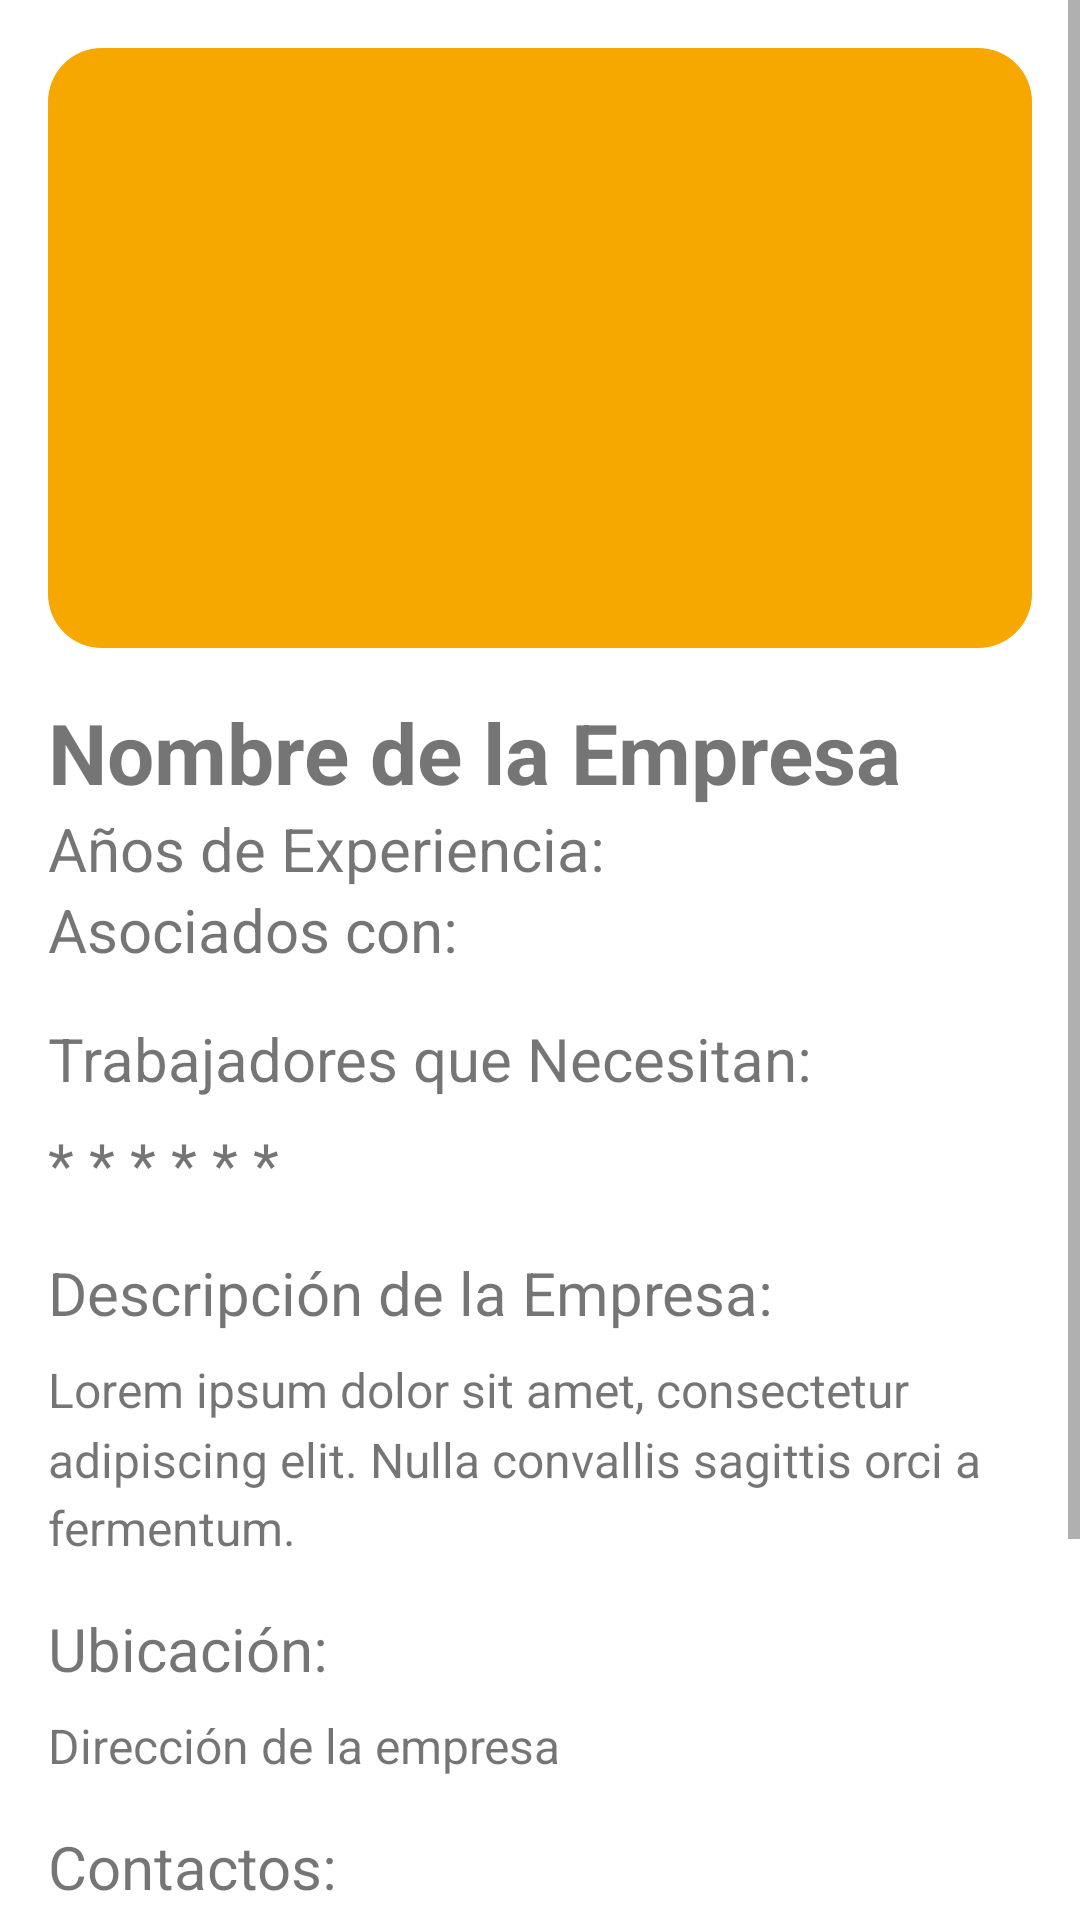

Reconstruct the res/layout file that produces this screen, plus the resources it refers to.
<!-- AndroidManifest.xml: application theme Theme.UnaChamba -->
<!-- res/layout/activity_empresa.xml -->
<?xml version="1.0" encoding="utf-8"?>
<ScrollView xmlns:android="http://schemas.android.com/apk/res/android"
    android:layout_width="match_parent"
    android:layout_height="match_parent">

    <LinearLayout
        android:layout_width="match_parent"
        android:layout_height="wrap_content"
        android:orientation="vertical"
        android:padding="16dp">

        
        <ImageView
            android:id="@+id/imageViewCompany"
            android:layout_width="match_parent"
            android:layout_height="200dp"
            android:scaleType="centerCrop"
            android:src="@drawable/banner_background"
            android:layout_marginBottom="16dp" />

        
        <TextView
            android:id="@+id/textViewCompanyName"
            android:layout_width="wrap_content"
            android:layout_height="wrap_content"
            android:text="Nombre de la Empresa"
            android:textSize="28sp"
            android:textStyle="bold" />

        <TextView
            android:id="@+id/textViewExperience"
            android:layout_width="wrap_content"
            android:layout_height="wrap_content"
            android:text="Años de Experiencia: "
            android:textSize="20sp" />

        <TextView
            android:id="@+id/textViewPartners"
            android:layout_width="wrap_content"
            android:layout_height="wrap_content"
            android:text="Asociados con: "
            android:textSize="20sp"
            android:layout_marginBottom="16dp" />

        
        <TextView
            android:id="@+id/textViewWorkersNeeded"
            android:layout_width="wrap_content"
            android:layout_height="wrap_content"
            android:text="Trabajadores que Necesitan:"
            android:textSize="20sp"
            android:layout_marginBottom="8dp" />

        <TextView
            android:id="@+id/textViewWorkersList"
            android:layout_width="wrap_content"
            android:layout_height="wrap_content"
            android:text="* * * * * *"
            android:textSize="20sp"
            android:layout_marginBottom="16dp" />

        
        <TextView
            android:id="@+id/textViewDescription"
            android:layout_width="match_parent"
            android:layout_height="wrap_content"
            android:text="Descripción de la Empresa:"
            android:textSize="20sp"
            android:layout_marginBottom="8dp" />

        <TextView
            android:id="@+id/textViewDescriptionContent"
            android:layout_width="match_parent"
            android:layout_height="wrap_content"
            android:text="Lorem ipsum dolor sit amet, consectetur adipiscing elit. Nulla convallis sagittis orci a fermentum."
            android:textSize="16sp"
            android:lineSpacingMultiplier="1.2"
            android:layout_marginBottom="16dp" />

        
        <TextView
            android:id="@+id/textViewLocation"
            android:layout_width="match_parent"
            android:layout_height="wrap_content"
            android:text="Ubicación:"
            android:textSize="20sp"
            android:layout_marginBottom="8dp" />

        <TextView
            android:id="@+id/textViewLocationContent"
            android:layout_width="match_parent"
            android:layout_height="wrap_content"
            android:text="Dirección de la empresa"
            android:textSize="16sp"
            android:lineSpacingMultiplier="1.2"
            android:layout_marginBottom="16dp" />

        
        <TextView
            android:id="@+id/textViewContactHeader"
            android:layout_width="wrap_content"
            android:layout_height="wrap_content"
            android:text="Contactos:"
            android:textSize="20sp"
            android:layout_marginBottom="8dp" />

        <EditText
            android:id="@+id/editTextPhone"
            android:layout_width="match_parent"
            android:layout_height="wrap_content"
            android:hint="Teléfono"
            android:inputType="phone"
            android:layout_marginBottom="8dp" />

        <EditText
            android:id="@+id/editTextEmail"
            android:layout_width="match_parent"
            android:layout_height="wrap_content"/>
        <Button
            android:id="@+id/buttonSubmit"
            android:layout_width="wrap_content"
            android:layout_height="wrap_content"
            android:text="Enviar"
            android:layout_gravity="center" />
    </LinearLayout>
</ScrollView>
<!-- resources referenced by this layout -->
<resources>
  <!-- drawable banner_background (drawable) -->
  <?xml version="1.0" encoding="utf-8"?>
  <selector xmlns:android="http://schemas.android.com/apk/res/android">
  <item>
      <shape android:shape="rectangle">
          <corners android:radius="18sp"/>
          <solid android:color="#F6A700"/>
      </shape>
  </item>
  </selector>
  <style name="Theme.UnaChamba" parent="Theme.MaterialComponents.DayNight.NoActionBar">
          
          <item name="colorPrimary">@color/purple_500</item>
          <item name="colorPrimaryVariant">@color/purple_700</item>
          <item name="colorOnPrimary">@color/white</item>
          
          <item name="colorSecondary">@color/teal_200</item>
          <item name="colorSecondaryVariant">@color/teal_700</item>
          <item name="colorOnSecondary">@color/black</item>
          
          <item name="android:statusBarColor">?attr/colorPrimaryVariant</item>
          
      </style>
  <color name="purple_500">#FF6200EE</color>
  <color name="purple_700">#FF3700B3</color>
  <color name="white">#FFFFFFFF</color>
  <color name="teal_200">#FF03DAC5</color>
  <color name="teal_700">#FF018786</color>
  <color name="black">#FF000000</color>
</resources>
